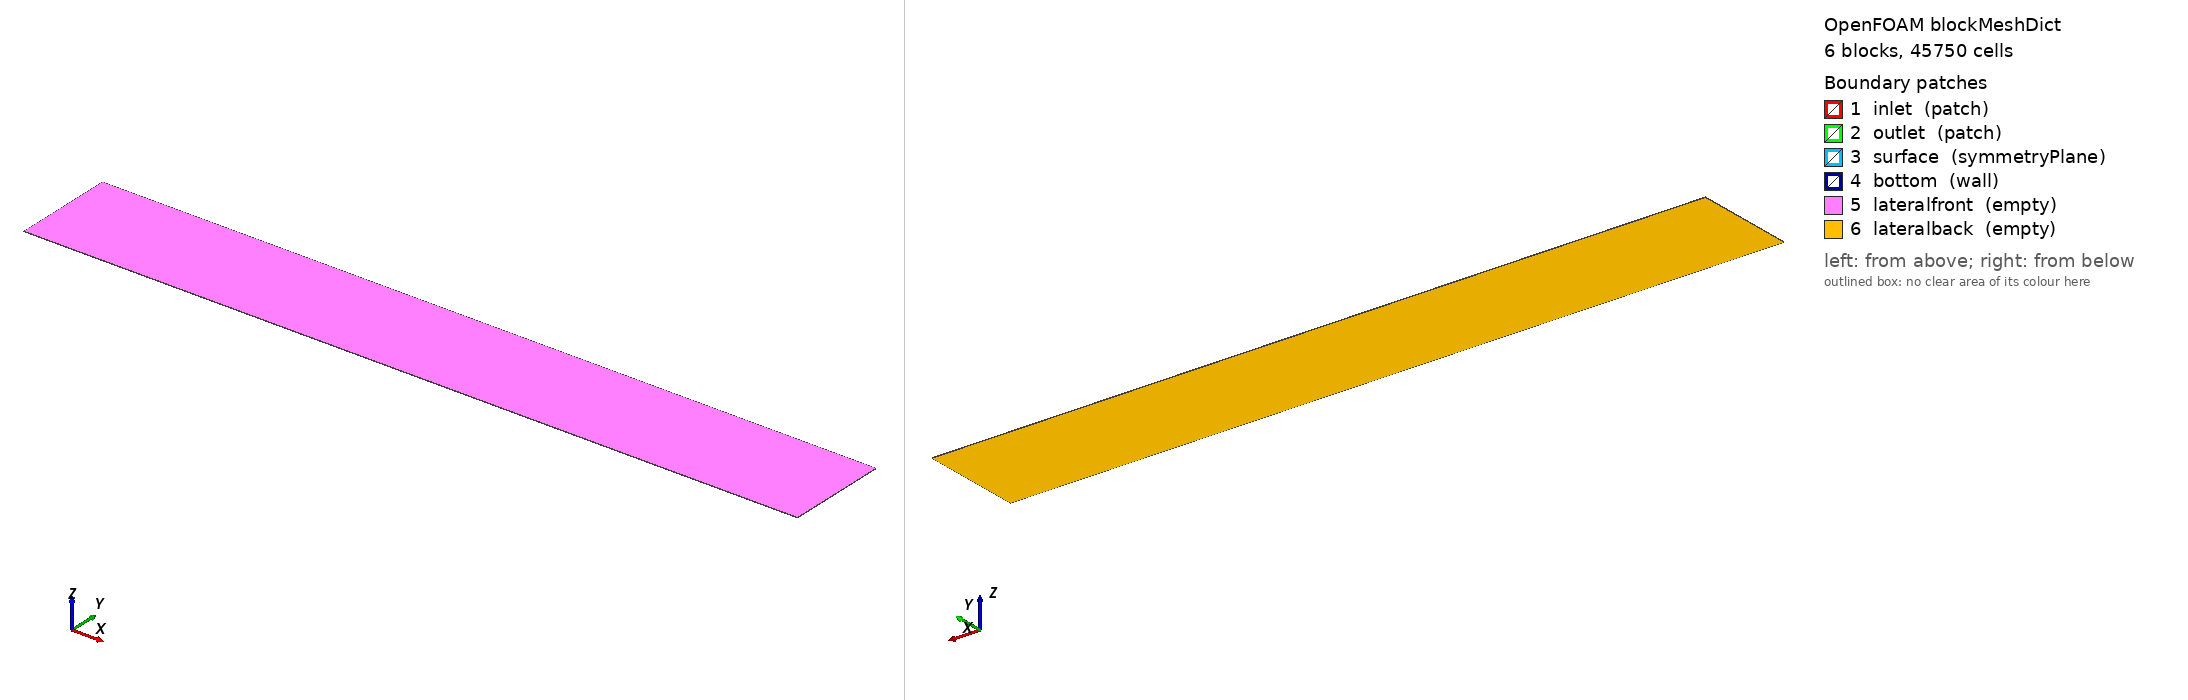

OpenFOAM case: the mesh blockMesh builds from blockMeshDict, 6 block(s), 45750 cells. Boundary patches (legend numbers): 1 inlet (patch), 2 outlet (patch), 3 surface (symmetryPlane), 4 bottom (wall), 5 lateralfront (empty), 6 lateralback (empty). Left view from above one corner, right view from below the opposite corner. Boundary conditions: 0 field file(s) under 0/; 0 of 6 drawn patches have an entry in a shipped field file.

=== system/blockMeshDict ===
/*--------------------------------*- C++ -*----------------------------------*\
| =========                 |                                                 |
| \\      /  F ield         | OpenFOAM: The Open Source CFD Toolbox           |
|  \\    /   O peration     | Version:  2412                                  |
|   \\  /    A nd           | Website:  www.openfoam.com                      |
|    \\/     M anipulation  |                                                 |
\*---------------------------------------------------------------------------*/
FoamFile
{
    version     2.0;
    format      ascii;
    class       dictionary;
    object      blockMeshDict;
}

scale   1.0;

vertices
(
    // Front plane (z = 0.001)
    (-0.75  -0.026      0.001) // 0
    (-0.15  -0.026      0.001) // 1
    ( 0.40  -0.026      0.001) // 2
    ( 1.0   -0.026      0.001) // 3
    (-0.75   0.08       0.001) // 4
    (-0.15   0.08       0.001) // 5
    ( 0.40   0.08       0.001) // 6
    ( 1.0    0.08       0.001) // 7
    (-0.75   0.205      0.001) // 8
    (-0.15   0.205      0.001) // 9
    ( 0.40   0.205      0.001) // 10
    ( 1.0    0.205      0.001) // 11

    // Back plane (z = 0)
    (-0.75  -0.026      0    ) // 12
    (-0.15  -0.026      0    ) // 13
    ( 0.40  -0.026      0    ) // 14
    ( 1.0   -0.026      0    ) // 15
    (-0.75   0.08       0    ) // 16
    (-0.15   0.08       0    ) // 17
    ( 0.40   0.08       0    ) // 18
    ( 1.0    0.08       0    ) // 19
    (-0.75   0.205      0    ) // 20
    (-0.15   0.205      0    ) // 21
    ( 0.40   0.205      0    ) // 22
    ( 1.0    0.205      0    ) // 23
);

blocks
(
    // Bottom row (y in [-0.026, 0.08])
    hex (12 13 17 16 0 1 5 4)  (80 55 1) simpleGrading (0.1 1.5 1)
    hex (13 14 18 17 1 2 6 5)  (450 55 1) simpleGrading (1 1.5 1)
    hex (14 15 19 18 2 3 7 6)  (80 55 1) simpleGrading (15 1.5 1)

    // Top row (y in [0.08, 0.205])
    hex (16 17 21 20 4 5 9 8)   (80 20 1) simpleGrading (0.1 1 1)
    hex (17 18 22 21 5 6 10 9)  (450 20 1) simpleGrading (1 1 1)
    hex (18 19 23 22 6 7 11 10) (80 20 1) simpleGrading (15 1 1)
);

edges
(
);

boundary
(
    inlet
    {
        type patch;
        faces
        (
            (12 16 4 0)
            (16 20 8 4)
        );
    }

    outlet
    {
        type patch;
        faces
        (
            (15 19 7 3)
            (19 23 11 7)
        );
    }

    surface
    {
        type symmetryPlane;
        faces
        (
            (20 21 9 8)
            (21 22 10 9)
            (22 23 11 10)
        );
    }

    bottom
    {
        type wall;
        faces
        (
            (12 13 1 0)
            (13 14 2 1)
            (14 15 3 2)
        );
    }

    lateralfront
    {
        type empty;
        faces
        (
            (0 1 5 4)
            (1 2 6 5)
            (2 3 7 6)
            (4 5 9 8)
            (5 6 10 9)
            (6 7 11 10)
        );
    }

    lateralback
    {
        type empty;
        faces
        (
            (12 13 17 16)
            (13 14 18 17)
            (14 15 19 18)
            (16 17 21 20)
            (17 18 22 21)
            (18 19 23 22)
        );
    }
);

mergePatchPairs
(
);

Also in the case, not shown: constant/polyMesh/neighbour (numeric list); constant/polyMesh/owner (numeric list).
